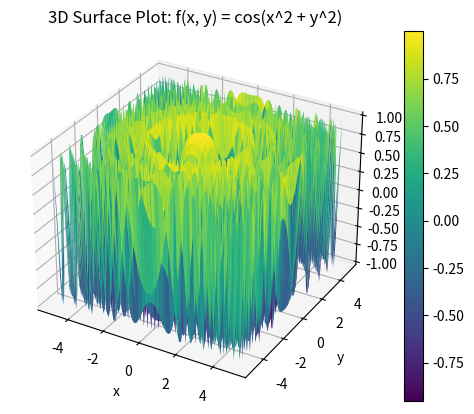

The matplotlib source for this figure:

import numpy as np
import matplotlib.pyplot as plt
from mpl_toolkits.mplot3d import Axes3D


# 6. 3D Plot
fig = plt.figure()
ax = fig.add_subplot(111, projection='3d')
x = np.linspace(-5, 5, 100)
y = np.linspace(-5, 5, 100)
x, y = np.meshgrid(x, y)
z = np.cos(x**2 + y**2)
surf = ax.plot_surface(x, y, z, cmap='viridis')
fig.colorbar(surf)
ax.set_title('3D Surface Plot: f(x, y) = cos(x^2 + y^2)')
ax.set_xlabel('x')
ax.set_ylabel('y')
ax.set_zlabel('f(x, y)')
plt.savefig('plot6_3d_surface.png')

print("All plots saved successfully.")
